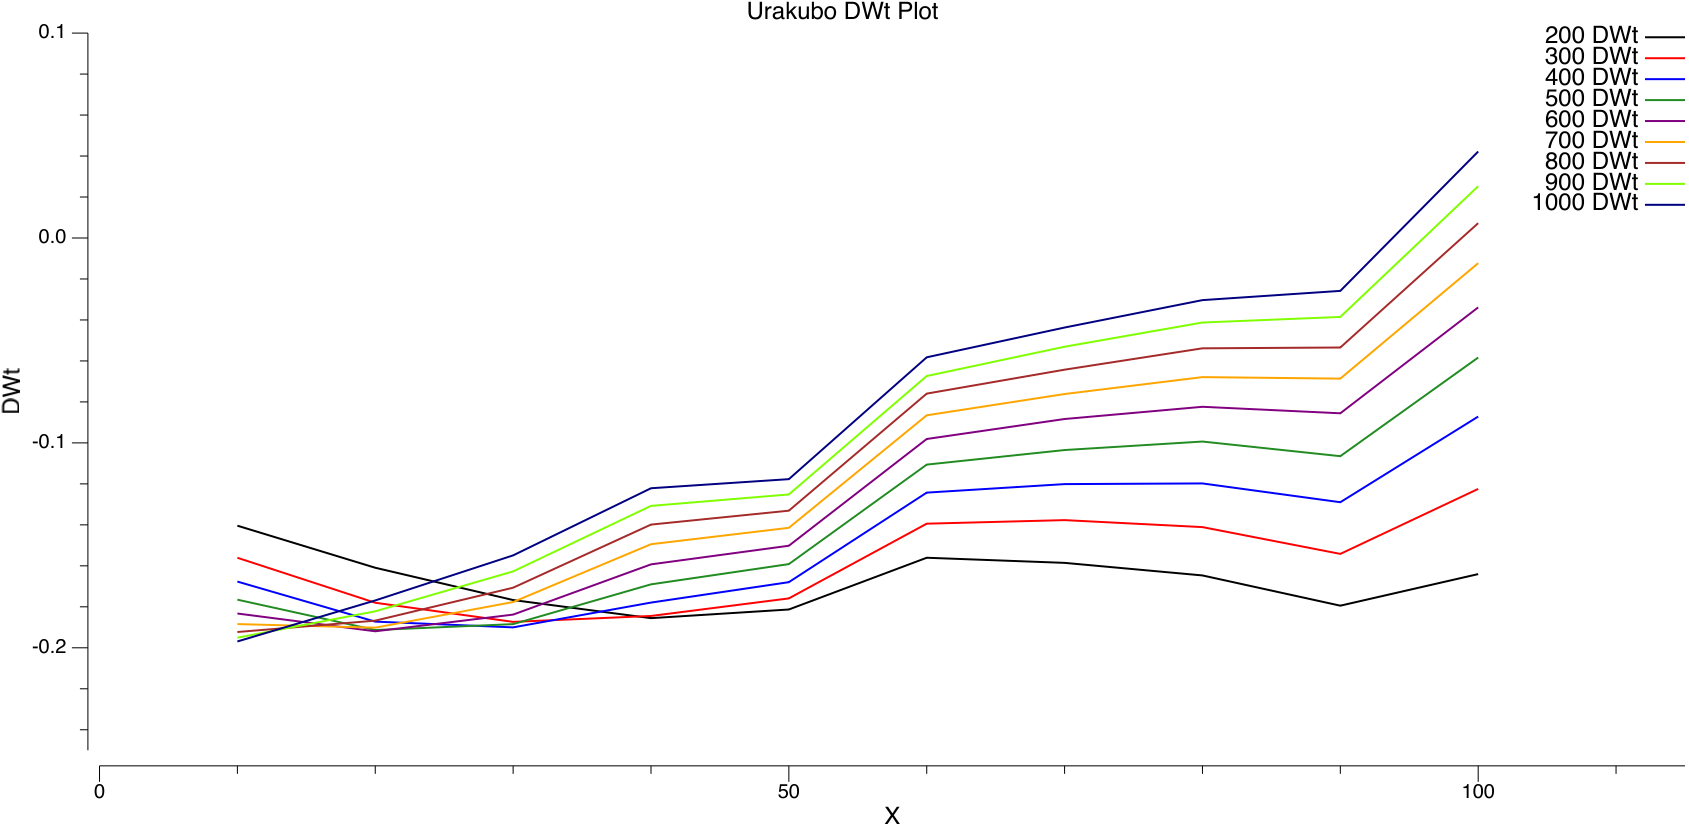

Data behind this chart, as committed beside it:
#X	#Y	#DWt
10	200	-0.1404
20	200	-0.1609
30	200	-0.1767
40	200	-0.1855
10	300	-0.1561
20	300	-0.178
20	400	-0.1872
50	200	-0.1813
50	300	-0.1759
60	200	-0.1561
10	400	-0.1677
10	500	-0.1765
70	200	-0.1586
20	500	-0.1913
30	300	-0.1874
30	400	-0.19
40	300	-0.1845
70	300	-0.1377
30	500	-0.1884
10	600	-0.1833
10	700	-0.1884
40	400	-0.1779
30	600	-0.1838
100	200	-0.164
10	900	-0.1951
50	400	-0.168
60	400	-0.1243
40	500	-0.169
90	200	-0.1794
50	500	-0.1592
40	600	-0.1593
60	300	-0.1394
70	400	-0.1201
80	400	-0.1198
60	500	-0.1106
80	200	-0.1647
20	600	-0.1919
50	600	-0.1502
60	600	-0.0981
30	700	-0.1777
80	300	-0.1411
70	500	-0.1035
80	500	-0.09935
90	500	-0.1065
100	500	-0.05834
70	600	-0.08835
90	300	-0.1542
40	700	-0.1494
90	400	-0.129
80	600	-0.08238
100	400	-0.08716
90	600	-0.08555
80	700	-0.0679
10	800	-0.1923
100	300	-0.1225
100	600	-0.03387
20	700	-0.1902
50	700	-0.1415
60	700	-0.08654
70	700	-0.07615
... 30 more rows
